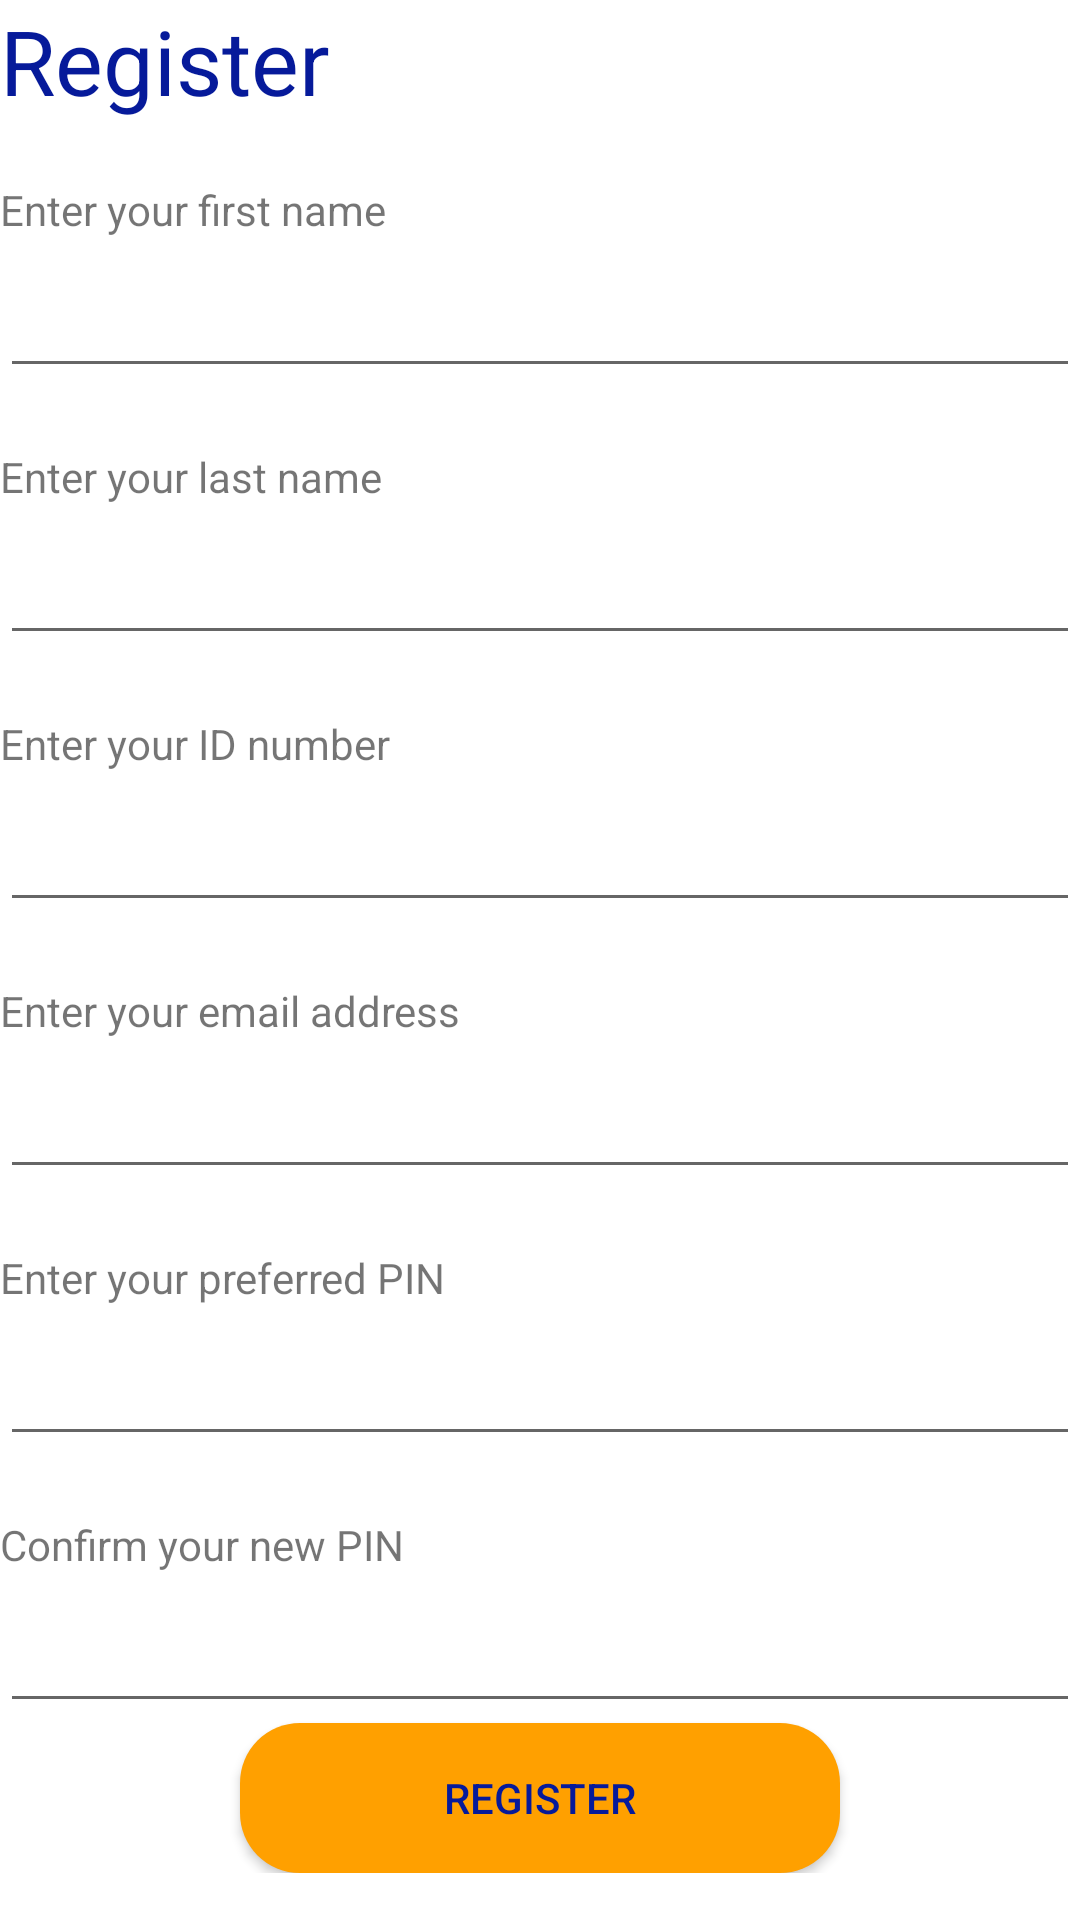

Android layout source for this screen:
<!-- AndroidManifest.xml: application theme AppTheme -->
<!-- res/layout/activity_registration.xml -->
<?xml version="1.0" encoding="utf-8"?>
<RelativeLayout xmlns:android="http://schemas.android.com/apk/res/android"
    xmlns:app="http://schemas.android.com/apk/res-auto"
    xmlns:tools="http://schemas.android.com/tools"
    android:layout_width="match_parent"
    android:layout_height="match_parent"
    tools:context=".RegistrationActivity"
    android:layout_margin="20dp">




    <TextView
        android:layout_width="wrap_content"
        android:layout_height="wrap_content"
        android:text="Register"
        android:id="@+id/regLabel"
        android:textSize="30dp"
        android:textColor="@color/colorPrimaryDark"
        />

    <ScrollView
        android:layout_width="wrap_content"
        android:layout_height="wrap_content"
        android:layout_below="@+id/regLabel">
    <RelativeLayout
        android:layout_width="wrap_content"
        android:layout_height="wrap_content"
      >
    <TextView
        android:id="@+id/regFirstNamelbl"
        android:layout_width="wrap_content"
        android:layout_height="wrap_content"
        android:text="Enter your first name"
        android:layout_marginTop="20dp"/>
    <EditText
        android:layout_width="match_parent"
        android:layout_height="40dp"
        android:id="@+id/regFirstNameEText"
        android:layout_below="@id/regFirstNamelbl"
        android:layout_marginTop="10dp"

        />
    <TextView
        android:id="@+id/regLastNamelbl"
        android:layout_width="wrap_content"
        android:layout_height="wrap_content"
        android:layout_below="@+id/regFirstNameEText"
        android:text="Enter your last name"
        android:layout_marginTop="20dp"/>
    <EditText
        android:layout_width="match_parent"
        android:layout_height="40dp"
        android:id="@+id/regLastNameEText"
        android:layout_below="@id/regLastNamelbl"
        android:layout_marginTop="10dp"

        />
    <TextView
        android:id="@+id/regIDnolbl"
        android:layout_width="wrap_content"
        android:layout_height="wrap_content"
        android:layout_below="@+id/regLastNameEText"
        android:text="Enter your ID number"
        android:layout_marginTop="20dp"/>
    <EditText
        android:layout_width="match_parent"
        android:layout_height="40dp"
        android:id="@+id/regIDnoEText"
        android:layout_below="@id/regIDnolbl"
        android:layout_marginTop="10dp"
        android:inputType="number"
        />
    <TextView
        android:id="@+id/regEmaillbl"
        android:layout_width="wrap_content"
        android:layout_height="wrap_content"
        android:layout_below="@+id/regIDnoEText"
        android:text="Enter your email address"
        android:layout_marginTop="20dp"/>
    <EditText
        android:layout_width="match_parent"
        android:layout_height="40dp"
        android:id="@+id/regEmailEText"
        android:layout_below="@id/regEmaillbl"
        android:layout_marginTop="10dp"
        android:inputType="textEmailAddress"
        />

    <TextView
        android:id="@+id/regPinlbl"
        android:layout_width="wrap_content"
        android:layout_height="wrap_content"
        android:layout_below="@+id/regEmailEText"
        android:text="Enter your preferred PIN "
        android:layout_marginTop="20dp"/>
    <EditText
        android:layout_width="match_parent"
        android:layout_height="40dp"
        android:id="@+id/regPinEText"
        android:layout_below="@id/regPinlbl"
        android:layout_marginTop="10dp"
        android:inputType="number"
        />
    <TextView
        android:id="@+id/regConfirmPinlbl"
        android:layout_width="wrap_content"
        android:layout_height="wrap_content"
        android:layout_below="@+id/regPinEText"
        android:text="Confirm your new PIN "
        android:layout_marginTop="20dp"/>
    <EditText
        android:layout_width="match_parent"
        android:layout_height="40dp"
        android:id="@+id/regComfirmPinEText"
        android:layout_below="@id/regConfirmPinlbl"
        android:layout_marginTop="10dp"
        android:inputType="number"
        />

    <Button
        android:background="@drawable/button_background"
        android:textColor="@color/colorPrimary"
        android:text="Register"
        android:id="@+id/regUserBtn"
        android:layout_width="wrap_content"
        android:layout_height="50dp"
        android:layout_below="@id/regComfirmPinEText"
        android:layout_centerHorizontal="true"/>
    </RelativeLayout>
    </ScrollView>
</RelativeLayout>
<!-- resources referenced by this layout -->
<resources>
  <color name="colorPrimary">#061A9A</color>
  <color name="colorPrimaryDark">#061A9A</color>
  <!-- drawable button_background (drawable) -->
  <?xml version="1.0" encoding="utf-8"?>
  <shape xmlns:android="http://schemas.android.com/apk/res/android">
      <solid android:color="@color/colorAccentTwo"/>
      <corners android:radius="20dp"/>
      <size android:width="200dp"
          android:height="50dp"/>
  
  </shape>
  <style name="AppTheme" parent="Theme.AppCompat.Light.DarkActionBar">
          
          <item name="colorPrimary">@color/colorPrimary</item>
          <item name="colorPrimaryDark">@color/colorPrimaryDark</item>
          <item name="colorAccent">@color/colorAccent</item>
          <item name="actionMenuTextColor">@color/white</item>
          <item name="android:windowBackground">@color/white</item>
          <item name="android:windowAnimationStyle">@null</item>
  
  
  
  
  
  
      </style>
  <color name="colorAccentTwo">#FFA000</color>
  <color name="colorAccent">#FFA000</color>
  <color name="white">#FFFFFFFF</color>
</resources>
